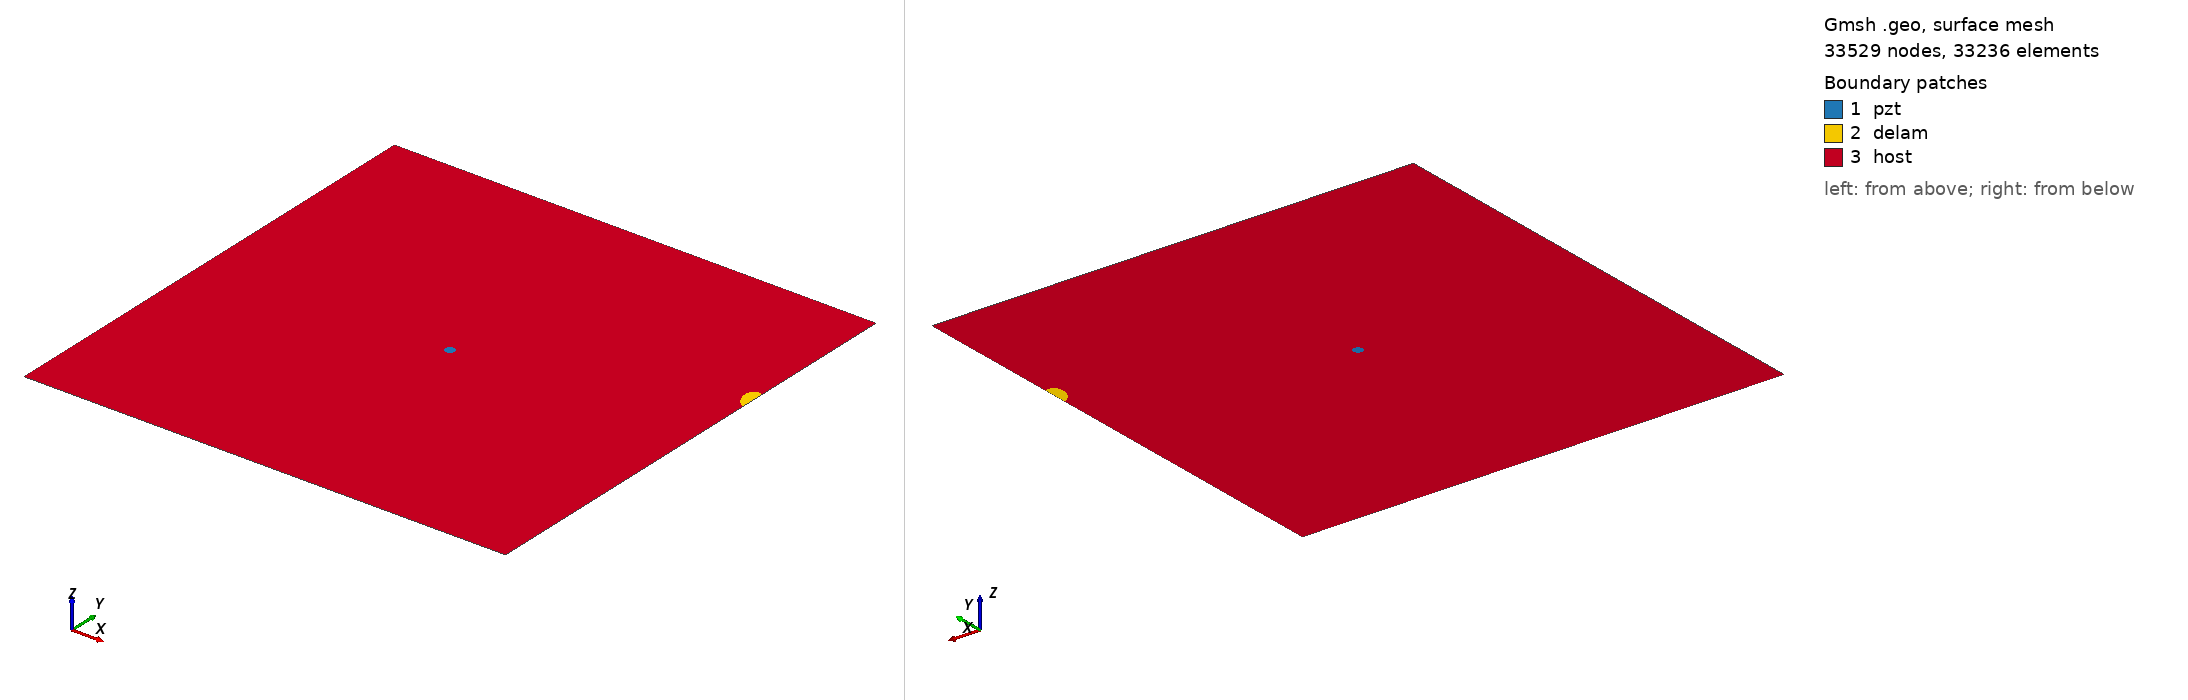

Gmsh geometry script, surface-meshed: 33529 nodes, 33236 surface elements. Boundary patches (legend numbers): 1 pzt, 2 delam, 3 host. Left view from above one corner, right view from below the opposite corner. Legend entries are the model's physical surfaces. The drawing asked Gmsh for element sizes between 1% and 20% of the model's largest extent; the script's own settings can give other sizes.

=== m2_189_delam1_position_no_70_a_15mm_b_10mm_angle_120.geo (drawn) ===
SetFactory("OpenCASCADE");
L=0.500000; 
W=0.500000; 
a=0.015000; 
b=0.010000; 
x=0.500000; 
y=0.333333; 
alpha=0.666667 *Pi; 
r=0.005000; 
xpzt=0.250000; 
ypzt=0.250000; 
//+
Point(1) = {0, 0, 0, 1.0};
//+
Point(2) = {L, 0, 0, 1.0};
//+
Point(3) = {L, W, 0, 1.0};
//+
Point(4) = {0, W, 0, 1.0};
//+
Line(1) = {1, 2};
//+
Line(2) = {2, 3};
//+
Line(3) = {3, 4};
//+
Line(4) = {4, 1};
//+
Circle(5) = {xpzt, ypzt, -0, r, 0, 2*Pi};
//+
Ellipse(6) = {x, y, -0, a, b, 0, 2*Pi};
//+
Rotate {{0, 0, 1}, {x, y, 0}, alpha} {
  Curve{6}; 
}
//+
BooleanDifference{ Curve{6}; Delete; }{ Curve{2}; }
//+
Delete {
  Curve{7}; 
}
//Delete {
//  Curve{8}; 
//}
//+
Delete {
  Curve{2}; 
}
//+
Line(9) = {7, 8};
//+
Line(10) = {2, 7};
//+
Line(11) = {8, 3};
//+
Curve Loop(1) = {5};
//+
Plane Surface(1) = {1};
//+
Curve Loop(2) = {9, 8, 6};
//+
Plane Surface(2) = {2};
//+
Curve Loop(3) = {10, -6, -8, 11, 3, 4, 1};
//+
Curve Loop(4) = {5};
//+
Plane Surface(3) = {3, 4};
//+
Point(9) = {xpzt, ypzt, 0, 1.0};
//+
Point{9} In Surface {1};// mesh node at centre of pzt
//+
Physical Surface("pzt") = {1};
//+
Physical Surface("delam") = {2};
//+
Physical Surface("host") = {3};


Mesh.Algorithm = 6; // Frontal
Mesh.CharacteristicLengthFactor = 0.070000;
Mesh.CharacteristicLengthMin = 0.001000;
Mesh.CharacteristicLengthMax = 0.200000;
Mesh.RecombineAll = 1; // Apply recombination algorithm
Mesh.SubdivisionAlgorithm = 1; // 1: all quadrangles
Mesh.Smoothing = 1;
